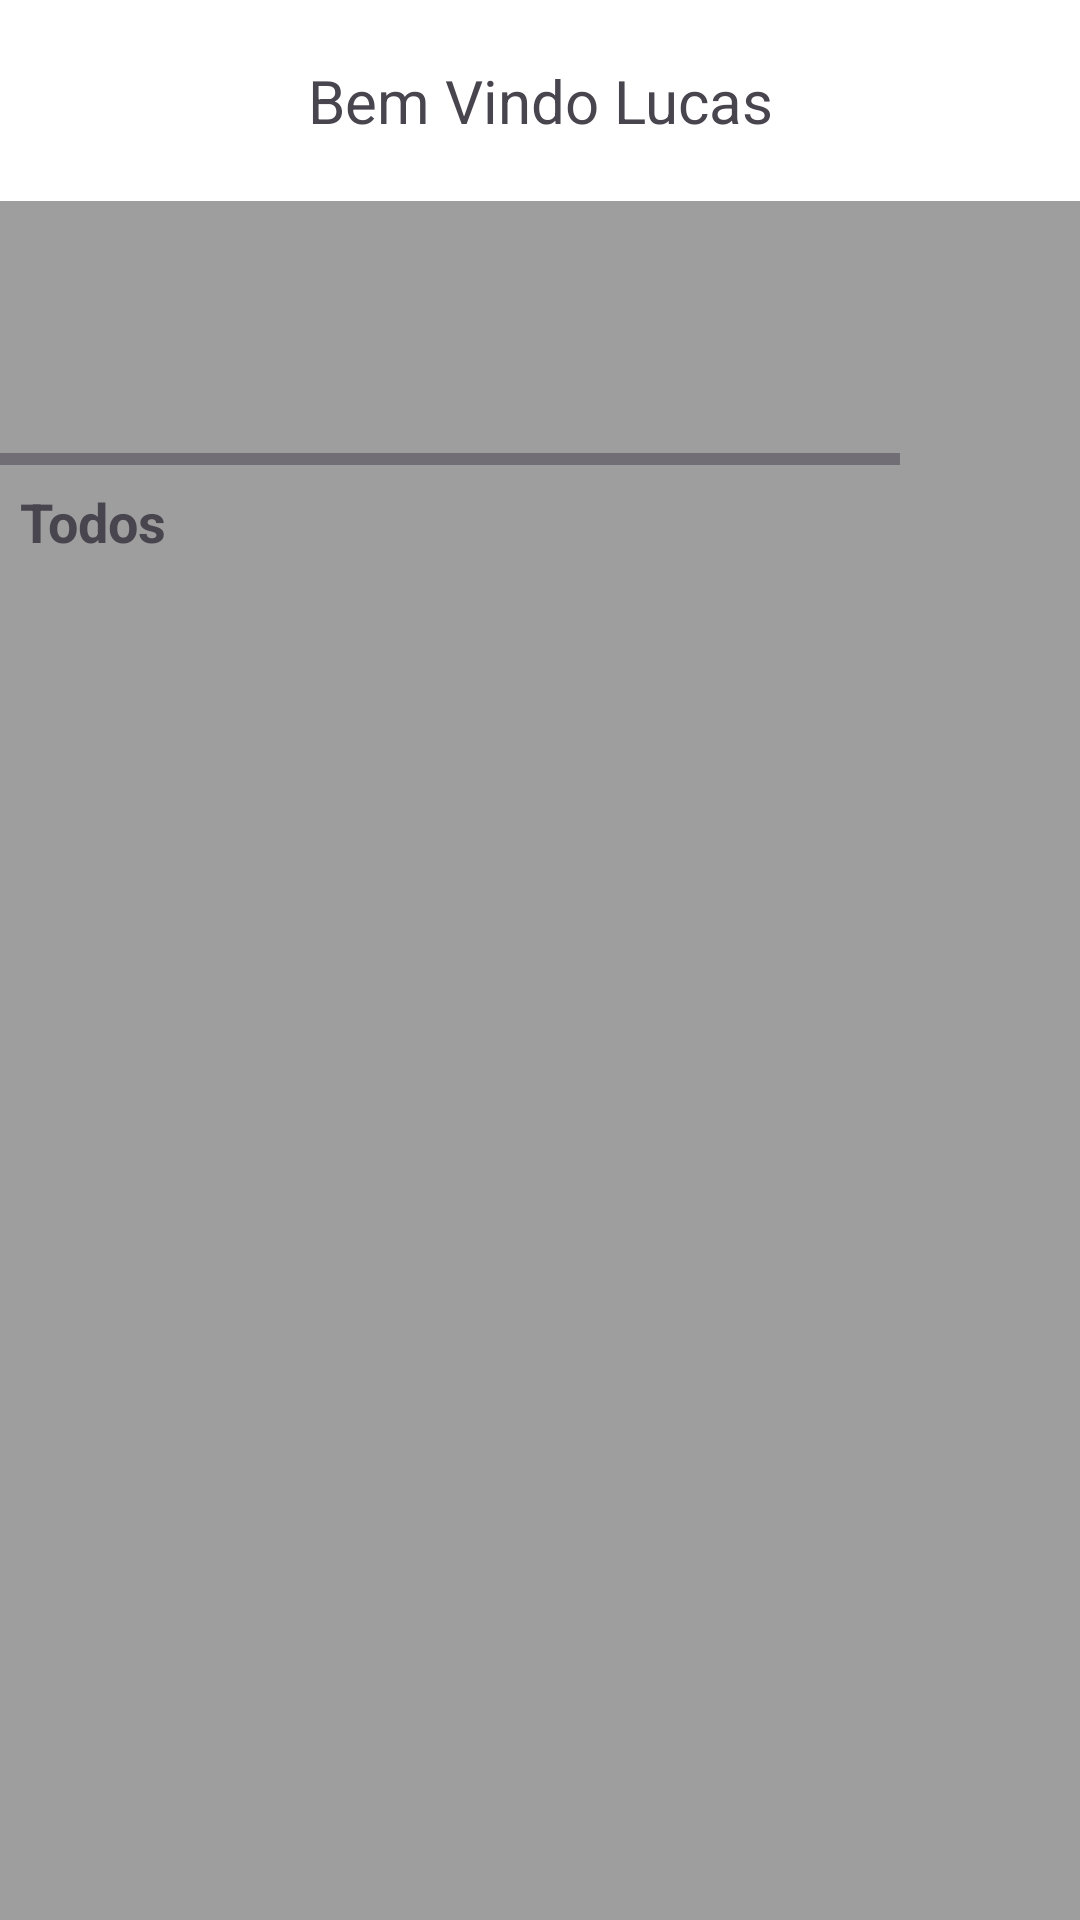

Write the Android layout XML for this screen, with the resource values it uses.
<!-- AndroidManifest.xml: application theme Theme.Barbe_Shop_kotlin -->
<!-- res/layout/activity_home.xml -->
<?xml version="1.0" encoding="utf-8"?>
<LinearLayout xmlns:android="http://schemas.android.com/apk/res/android"
    xmlns:app="http://schemas.android.com/apk/res-auto"
    xmlns:tools="http://schemas.android.com/tools"
    android:layout_width="match_parent"
    android:layout_height="match_parent"
    android:orientation="vertical"
    android:background="@color/cinza_escuro"
    tools:context=".view.Home">



   <TextView
       android:layout_width="match_parent"
       android:layout_height="wrap_content"
      android:text="Bem Vindo Lucas"
       android:textSize="20dp"
       android:gravity="center"
       android:padding="20dp"
       android:background="@color/white"
       />
   <LinearLayout
       android:layout_width="match_parent"
       android:layout_height="wrap_content"
      android:orientation="vertical"
       >
      
      
      <HorizontalScrollView
          android:layout_width="match_parent"
          android:layout_height="match_parent"

          android:fillViewport="true">
      <LinearLayout
          android:layout_width="match_parent"
          android:layout_height="wrap_content"
         android:orientation="horizontal">
      <androidx.appcompat.widget.AppCompatButton
          android:id="@+id/btTodos"
          android:layout_width="wrap_content"
          android:layout_height="wrap_content"
          android:text="Todos"
          android:textColor="@color/cinza_escuro"
          android:textSize="18sp"
          android:background="@drawable/bg_button_disable"
          android:layout_marginTop="20dp"
          android:layout_marginHorizontal="10dp"
          android:layout_marginBottom="20dp"
          />
     <androidx.appcompat.widget.AppCompatButton
          android:id="@+id/btcheckin"
          android:layout_width="wrap_content"
          android:layout_height="wrap_content"
          android:text="chekin"
          android:textColor="@color/cinza_escuro"
          android:textSize="18sp"
          android:background="@drawable/bg_button_disable"
          android:layout_marginTop="20dp"
          android:layout_marginHorizontal="10dp"
          android:layout_marginBottom="20dp"
          />

         <androidx.appcompat.widget.AppCompatButton
             android:id="@+id/btPizza"
             android:layout_width="wrap_content"
             android:layout_height="wrap_content"
             android:layout_marginHorizontal="10dp"
             android:layout_marginTop="20dp"
             android:layout_marginBottom="20dp"
             android:background="@drawable/bg_button_disable"
             android:text="Pizza"
             android:textColor="@color/cinza_escuro"
             android:textSize="18sp" />

         <androidx.appcompat.widget.AppCompatButton
          android:id="@+id/btkebab"
          android:layout_width="wrap_content"
          android:layout_height="wrap_content"
          android:text="Kebab"
          android:textColor="@color/cinza_escuro"
          android:textSize="18sp"
             android:background="@drawable/bg_button_disable"
          android:layout_marginTop="20dp"
          android:layout_marginHorizontal="10dp"
          android:layout_marginBottom="20dp"
          />


      </LinearLayout>
     </HorizontalScrollView>

    </LinearLayout>

    <TextView
        android:id="@+id/textListTitle"
        android:layout_width="match_parent"
        android:layout_height="wrap_content"
        android:text="Todos"
        android:textSize="18sp"
        android:textStyle="bold"
        android:layout_margin="20px"/>


    <androidx.recyclerview.widget.RecyclerView
        android:id="@+id/recycleViewProducts"
        android:layout_width="match_parent"
        android:layout_height="wrap_content"
        android:visibility="invisible"/>

</LinearLayout>
<!-- resources referenced by this layout -->
<resources>
  <color name="cinza_escuro">#9e9e9e</color>
  <color name="white">#FFFFFFFF</color>
  <style name="Theme.Barbe_Shop_kotlin" parent="Base.Theme.Barbe_Shop_kotlin" />
  <style name="Base.Theme.Barbe_Shop_kotlin" parent="Theme.Material3.DayNight.NoActionBar">
          
          
          <item name="colorSecondaryVariant">@color/vermelho</item>
      </style>
  <color name="vermelho">#ff1744</color>
</resources>
